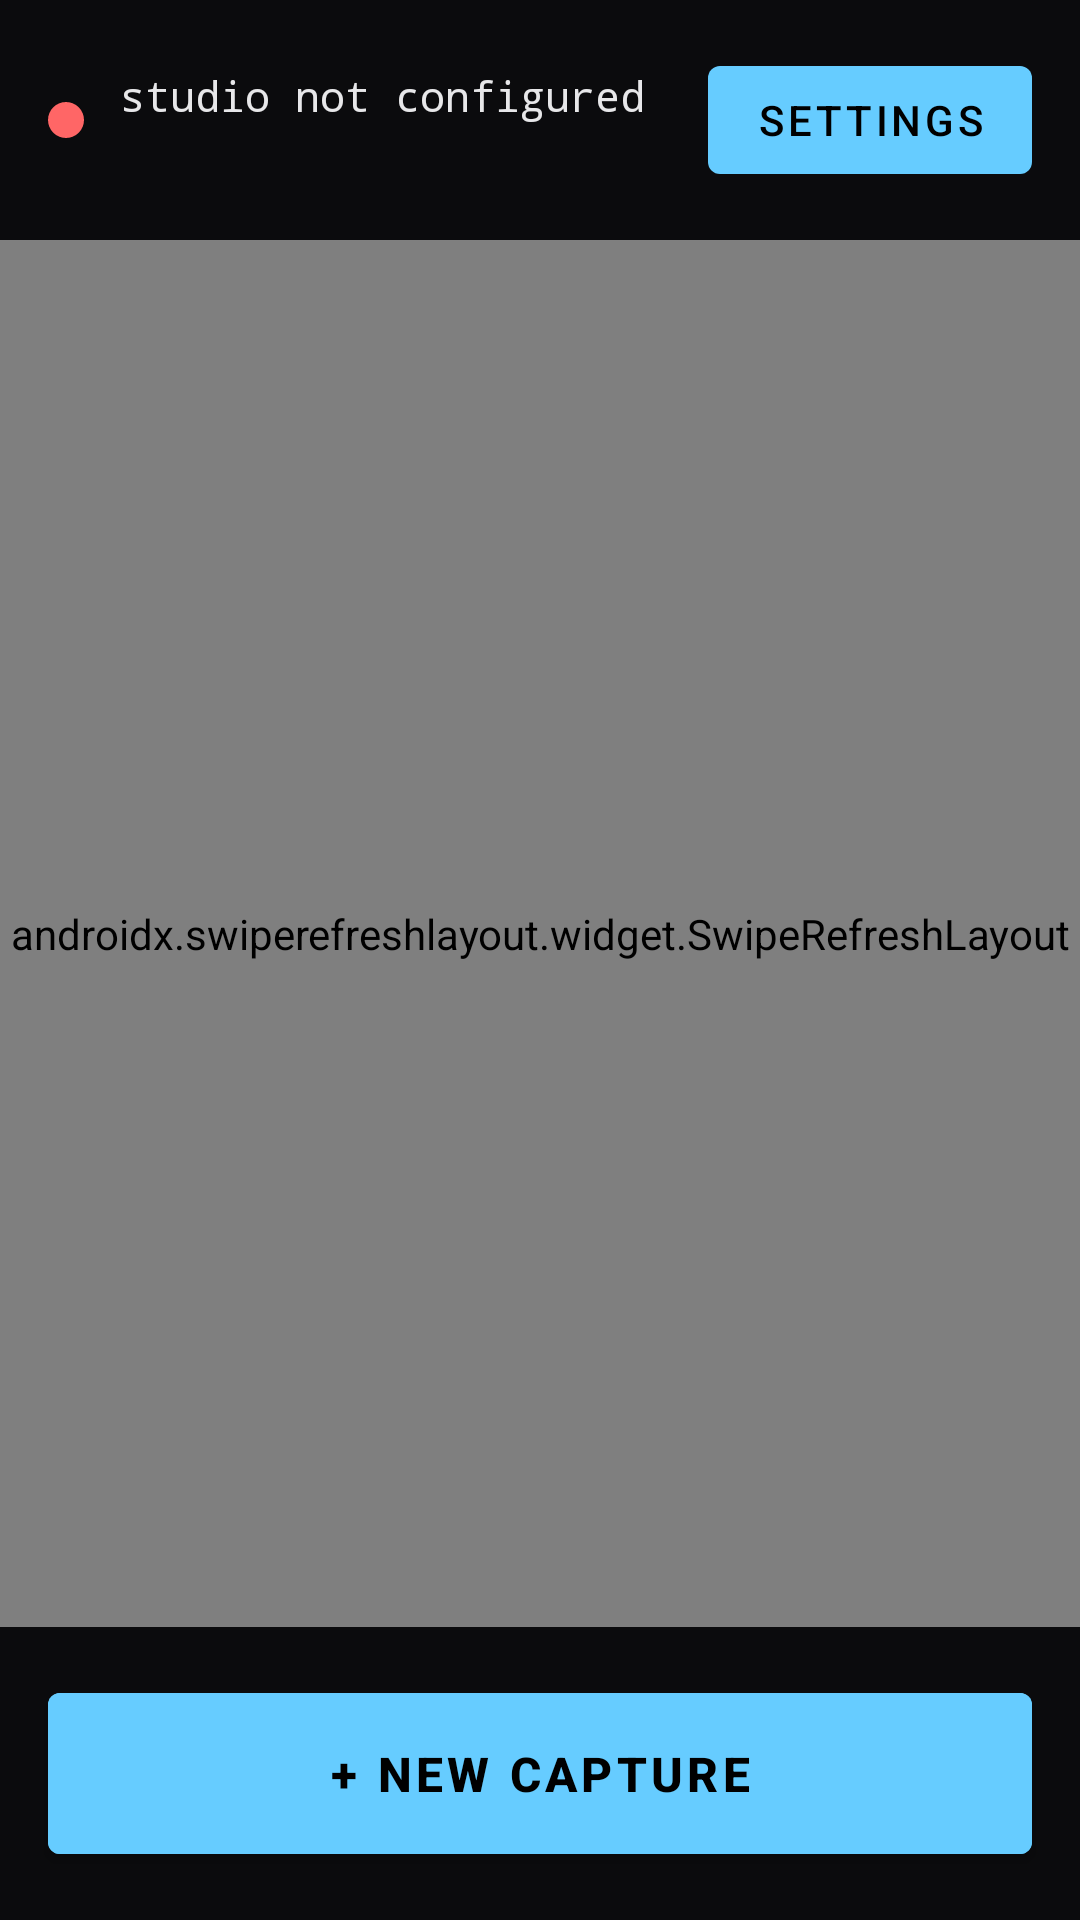

Write the Android layout XML for this screen, with the resource values it uses.
<!-- AndroidManifest.xml: application theme Theme.MobileGsScan -->
<!-- res/layout/activity_main.xml -->
<?xml version="1.0" encoding="utf-8"?>
<LinearLayout xmlns:android="http://schemas.android.com/apk/res/android"
    android:orientation="vertical"
    android:layout_width="match_parent"
    android:layout_height="match_parent"
    android:background="@color/bg">

    
    <LinearLayout
        android:orientation="horizontal"
        android:padding="16dp"
        android:gravity="center_vertical"
        android:background="@color/bg"
        android:layout_width="match_parent"
        android:layout_height="wrap_content">

        <View
            android:id="@+id/statusDot"
            android:layout_width="12dp"
            android:layout_height="12dp"
            android:layout_marginEnd="12dp"
            android:background="@drawable/dot_offline" />

        <LinearLayout
            android:orientation="vertical"
            android:layout_weight="1"
            android:layout_width="0dp"
            android:layout_height="wrap_content">

            <TextView
                android:id="@+id/statusText"
                android:text="@string/status_no_url"
                android:textColor="@color/fg"
                android:textSize="14sp"
                android:fontFamily="monospace"
                android:layout_width="wrap_content"
                android:layout_height="wrap_content" />

            <TextView
                android:id="@+id/statusUrl"
                android:textColor="@color/muted"
                android:textSize="12sp"
                android:fontFamily="monospace"
                android:layout_width="wrap_content"
                android:layout_height="wrap_content" />
        </LinearLayout>

        <Button
            android:id="@+id/btnSettings"
            android:text="@string/action_settings"
            android:layout_width="wrap_content"
            android:layout_height="wrap_content" />
    </LinearLayout>

    
    <androidx.swiperefreshlayout.widget.SwipeRefreshLayout
        android:id="@+id/refresh"
        android:layout_weight="1"
        android:layout_width="match_parent"
        android:layout_height="0dp">

        <androidx.core.widget.NestedScrollView
            android:layout_width="match_parent"
            android:layout_height="match_parent"
            android:fillViewport="true">

            <FrameLayout
                android:layout_width="match_parent"
                android:layout_height="wrap_content">

                <LinearLayout
                    android:orientation="vertical"
                    android:layout_width="match_parent"
                    android:layout_height="wrap_content">

                    
                    <TextView
                        android:id="@+id/draftsHeader"
                        android:text="@string/drafts_header"
                        android:textColor="@color/muted"
                        android:textSize="12sp"
                        android:fontFamily="monospace"
                        android:paddingStart="16dp"
                        android:paddingEnd="16dp"
                        android:paddingTop="8dp"
                        android:paddingBottom="4dp"
                        android:visibility="gone"
                        android:layout_width="match_parent"
                        android:layout_height="wrap_content" />

                    <androidx.recyclerview.widget.RecyclerView
                        android:id="@+id/drafts"
                        android:nestedScrollingEnabled="false"
                        android:visibility="gone"
                        android:layout_width="match_parent"
                        android:layout_height="wrap_content" />

                    
                    <TextView
                        android:id="@+id/capturesHeader"
                        android:text="@string/captures_header"
                        android:textColor="@color/muted"
                        android:textSize="12sp"
                        android:fontFamily="monospace"
                        android:paddingStart="16dp"
                        android:paddingEnd="16dp"
                        android:paddingTop="16dp"
                        android:paddingBottom="4dp"
                        android:visibility="gone"
                        android:layout_width="match_parent"
                        android:layout_height="wrap_content" />

                    <androidx.recyclerview.widget.RecyclerView
                        android:id="@+id/captures"
                        android:nestedScrollingEnabled="false"
                        android:layout_width="match_parent"
                        android:layout_height="wrap_content" />
                </LinearLayout>

                <TextView
                    android:id="@+id/empty"
                    android:text="@string/empty_no_captures"
                    android:textColor="@color/muted"
                    android:gravity="center"
                    android:padding="32dp"
                    android:fontFamily="monospace"
                    android:textSize="13sp"
                    android:visibility="gone"
                    android:layout_width="match_parent"
                    android:layout_height="match_parent" />
            </FrameLayout>
        </androidx.core.widget.NestedScrollView>
    </androidx.swiperefreshlayout.widget.SwipeRefreshLayout>

    
    <Button
        android:id="@+id/btnNewCapture"
        android:text="@string/action_new_capture"
        android:layout_margin="16dp"
        android:padding="16dp"
        android:textSize="16sp"
        android:textStyle="bold"
        android:backgroundTint="@color/accent"
        android:textColor="@android:color/black"
        android:enabled="true"
        android:layout_width="match_parent"
        android:layout_height="wrap_content" />
</LinearLayout>
<!-- resources referenced by this layout -->
<resources>
  <color name="accent">#66CCFF</color>
  <color name="bg">#0B0B0D</color>
  <color name="fg">#E7E7E9</color>
  <color name="muted">#8A8A90</color>
  <!-- drawable dot_offline (drawable) -->
  <?xml version="1.0" encoding="utf-8"?>
  <shape xmlns:android="http://schemas.android.com/apk/res/android"
      android:shape="oval">
      <solid android:color="#FF6666" />
  </shape>
  <string name="action_new_capture">+ new capture</string>
  <string name="action_settings">Settings</string>
  <string name="captures_header">CAPTURES</string>
  <string name="drafts_header">DRAFTS (NOT UPLOADED)</string>
  <string name="empty_no_captures">no captures yet — tap \"new capture\" to start</string>
  <string name="status_no_url">studio not configured</string>
  <style name="Theme.MobileGsScan" parent="Theme.MaterialComponents.NoActionBar">
          <item name="colorPrimary">@color/accent</item>
          <item name="colorPrimaryDark">@color/bg</item>
          <item name="colorOnPrimary">@android:color/black</item>
          <item name="colorAccent">@color/accent</item>
          <item name="colorSurface">@color/surface</item>
          <item name="colorOnSurface">@color/fg</item>
          <item name="android:windowBackground">@color/bg</item>
          <item name="android:colorBackground">@color/bg</item>
          <item name="android:textColor">@color/fg</item>
          <item name="android:textColorPrimary">@color/fg</item>
          <item name="android:textColorSecondary">@color/muted</item>
          <item name="android:textColorHint">@color/muted</item>
          <item name="editTextStyle">@style/Widget.MobileGsScan.EditText</item>
      </style>
  <color name="surface">#15151A</color>
  <style name="Widget.MobileGsScan.EditText" parent="Widget.AppCompat.EditText">
          <item name="android:textColor">@color/fg</item>
          <item name="android:textColorHint">@color/muted</item>
          <item name="android:backgroundTint">@color/accent</item>
      </style>
</resources>
